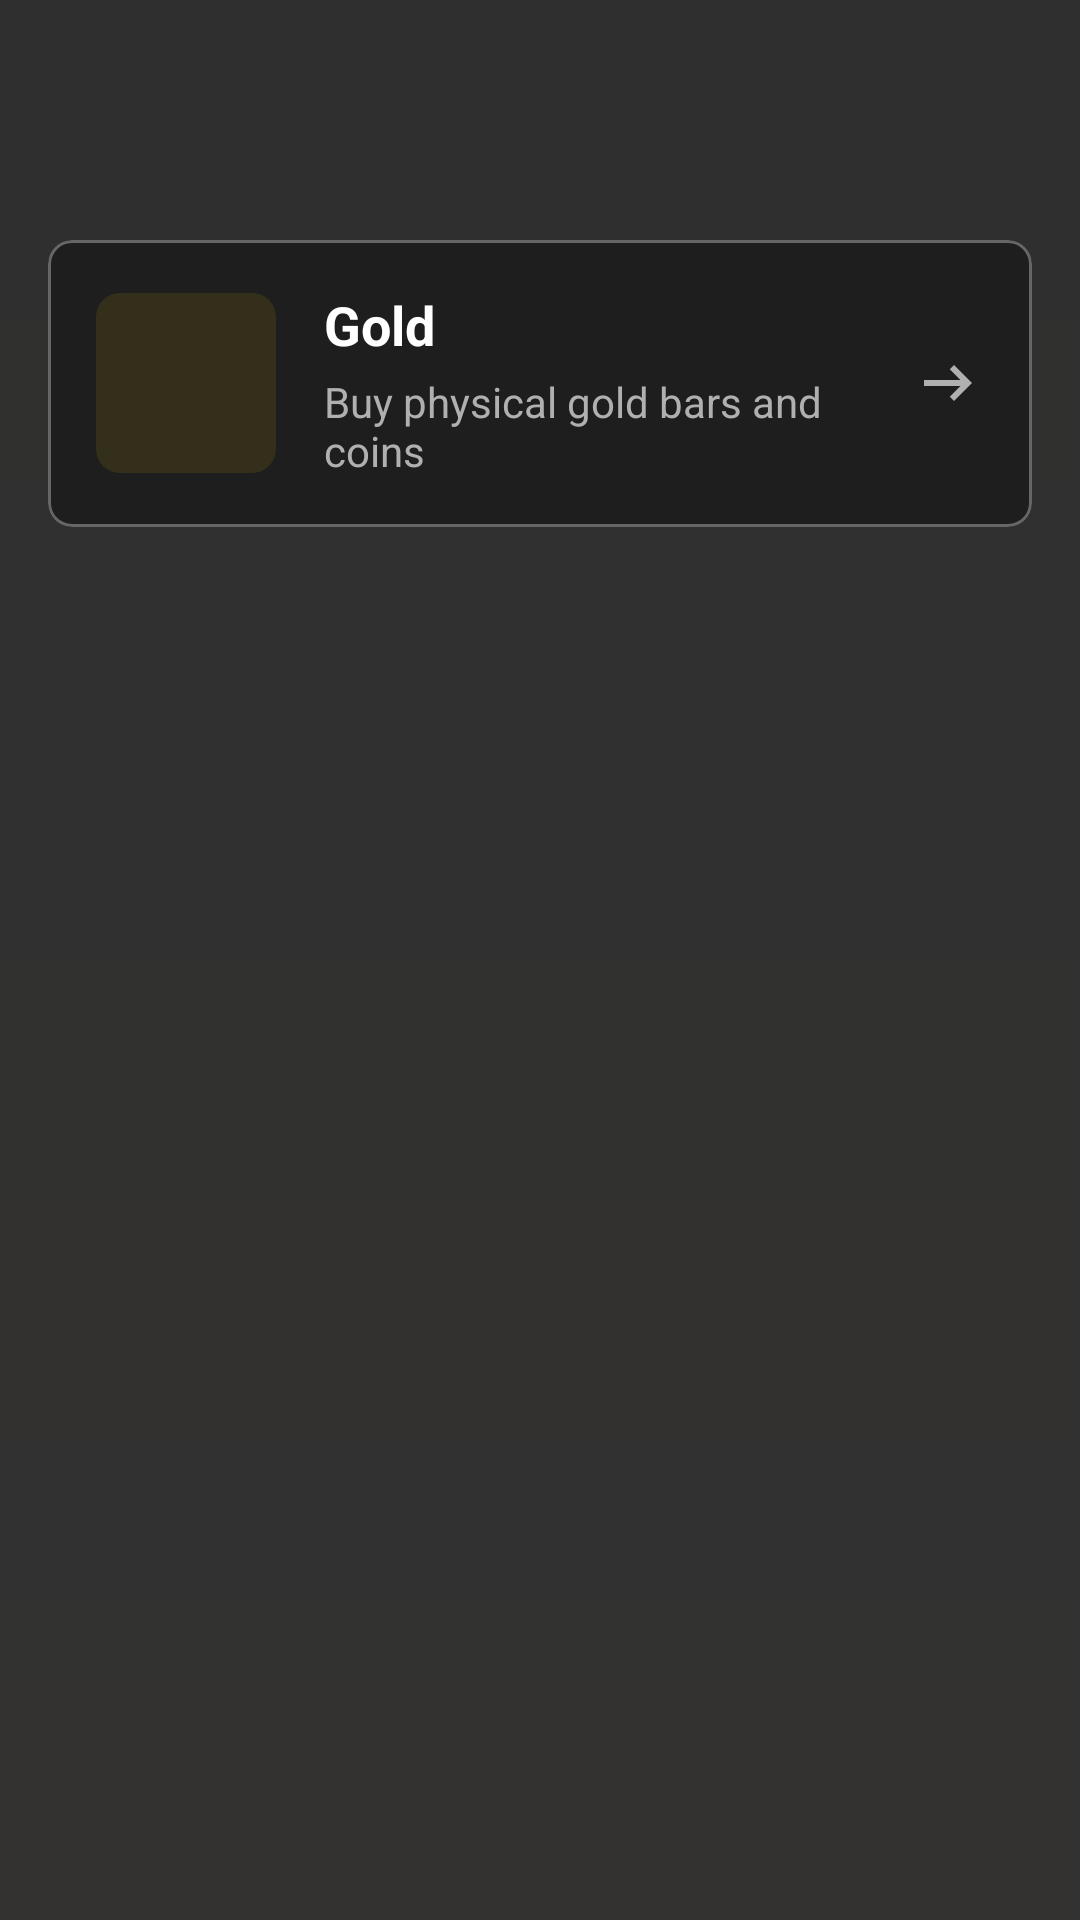

Here is an Android app screen rendered from its layout file. Give the layout XML and the strings, colors and styles it references.
<!-- AndroidManifest.xml: application theme AppTheme -->
<!-- res/layout/activity_marketplace.xml -->
<?xml version="1.0" encoding="utf-8"?>
<androidx.coordinatorlayout.widget.CoordinatorLayout
    xmlns:android="http://schemas.android.com/apk/res/android"
    xmlns:app="http://schemas.android.com/apk/res-auto"
    android:layout_width="match_parent"
    android:layout_height="match_parent"
    android:background="@drawable/bg_gradient">

    <com.google.android.material.appbar.AppBarLayout
        android:layout_width="match_parent"
        android:layout_height="wrap_content"
        android:background="@android:color/transparent"
        app:elevation="0dp">

        <com.google.android.material.appbar.MaterialToolbar
            android:id="@+id/toolbar"
            android:layout_width="match_parent"
            android:layout_height="?attr/actionBarSize"
            app:titleTextColor="@color/text_primary"
            app:navigationIconTint="@color/text_primary" />

    </com.google.android.material.appbar.AppBarLayout>

    <androidx.core.widget.NestedScrollView
        android:layout_width="match_parent"
        android:layout_height="match_parent"
        app:layout_behavior="@string/appbar_scrolling_view_behavior">

        <LinearLayout
            android:layout_width="match_parent"
            android:layout_height="wrap_content"
            android:orientation="vertical"
            android:padding="@dimen/spacing_md">

            <com.google.android.material.card.MaterialCardView
                android:id="@+id/btnGold"
                android:layout_width="match_parent"
                android:layout_height="wrap_content"
                app:cardBackgroundColor="@color/background_dark1"
                app:strokeColor="@color/border_default"
                app:strokeWidth="1dp"
                app:cardCornerRadius="@dimen/radius_medium">

                <LinearLayout
                    android:layout_width="match_parent"
                    android:layout_height="wrap_content"
                    android:orientation="horizontal"
                    android:padding="@dimen/spacing_md"
                    android:gravity="center_vertical">

                    <ImageView
                        android:layout_width="60dp"
                        android:layout_height="60dp"
                        android:padding="@dimen/spacing_sm"
                        android:src="@drawable/ic_currency"
                        android:background="@drawable/bg_icon_circle"
                        app:tint="@color/primary_gold" />

                    <LinearLayout
                        android:layout_width="0dp"
                        android:layout_height="wrap_content"
                        android:layout_weight="1"
                        android:orientation="vertical"
                        android:layout_marginStart="@dimen/spacing_md">

                        <TextView
                            android:layout_width="wrap_content"
                            android:layout_height="wrap_content"
                            android:text="Gold"
                            android:textColor="@color/text_primary"
                            android:textSize="18sp"
                            android:textStyle="bold" />

                        <TextView
                            android:layout_width="wrap_content"
                            android:layout_height="wrap_content"
                            android:text="Buy physical gold bars and coins"
                            android:textColor="@color/text_secondary"
                            android:textSize="14sp"
                            android:layout_marginTop="4dp" />

                    </LinearLayout>

                    <ImageView
                        android:layout_width="24dp"
                        android:layout_height="24dp"
                        android:src="@drawable/ic_arrow_right"
                        app:tint="@color/text_secondary" />

                </LinearLayout>

            </com.google.android.material.card.MaterialCardView>

        </LinearLayout>

    </androidx.core.widget.NestedScrollView>

</androidx.coordinatorlayout.widget.CoordinatorLayout>
<!-- resources referenced by this layout -->
<resources>
  <color name="background_dark1">#1E1E1E</color>
  <color name="border_default">#666666</color>
  <color name="primary_gold">#EFBF04</color>
  <color name="text_primary">#FFFFFF</color>
  <color name="text_secondary">#B0B0B0</color>
  <dimen name="radius_medium">8dp</dimen>
  <dimen name="spacing_md">16dp</dimen>
  <dimen name="spacing_sm">8dp</dimen>
  <!-- drawable bg_gradient (drawable) -->
  <?xml version="1.0" encoding="utf-8"?>
  <shape xmlns:android="http://schemas.android.com/apk/res/android">
      <gradient
          android:angle="270"
          android:startColor="@color/background_dark_1"
          android:endColor="@color/background_dark_2"
          android:type="linear" />
  </shape>
  <!-- drawable bg_icon_circle (drawable) -->
  <?xml version="1.0" encoding="utf-8"?>
  <shape xmlns:android="http://schemas.android.com/apk/res/android"
      android:shape="rectangle">
      <solid android:color="#1AEFBF04" />
      <corners android:radius="@dimen/radius_medium" />
  </shape>
  <!-- drawable ic_arrow_right (drawable) -->
  <?xml version="1.0" encoding="utf-8"?>
  <vector xmlns:android="http://schemas.android.com/apk/res/android"
      android:width="24dp"
      android:height="24dp"
      android:viewportWidth="960"
      android:viewportHeight="960"
      android:tint="?attr/colorControlNormal"
      android:autoMirrored="true">
      <path
          android:fillColor="@android:color/white"
          android:pathData="M560,720L504,662L646,520L160,520L160,440L646,440L504,298L560,240L800,480L560,720Z"/>
  </vector>
  <style name="AppTheme" parent="Theme.Material3.DayNight.NoActionBar">
          <item name="colorPrimary">@color/primary_gold</item>
          <item name="colorPrimaryDark">@color/background_dark_1</item>
          <item name="colorAccent">@color/primary_gold</item>
          <item name="android:windowBackground">@drawable/bg_gradient</item>
          <item name="android:windowLightStatusBar">false</item>
          <item name="android:windowLightNavigationBar">false</item>
      </style>
  <color name="background_dark_1">#2F2F2F</color>
  <color name="background_dark_2">#333231</color>
</resources>
